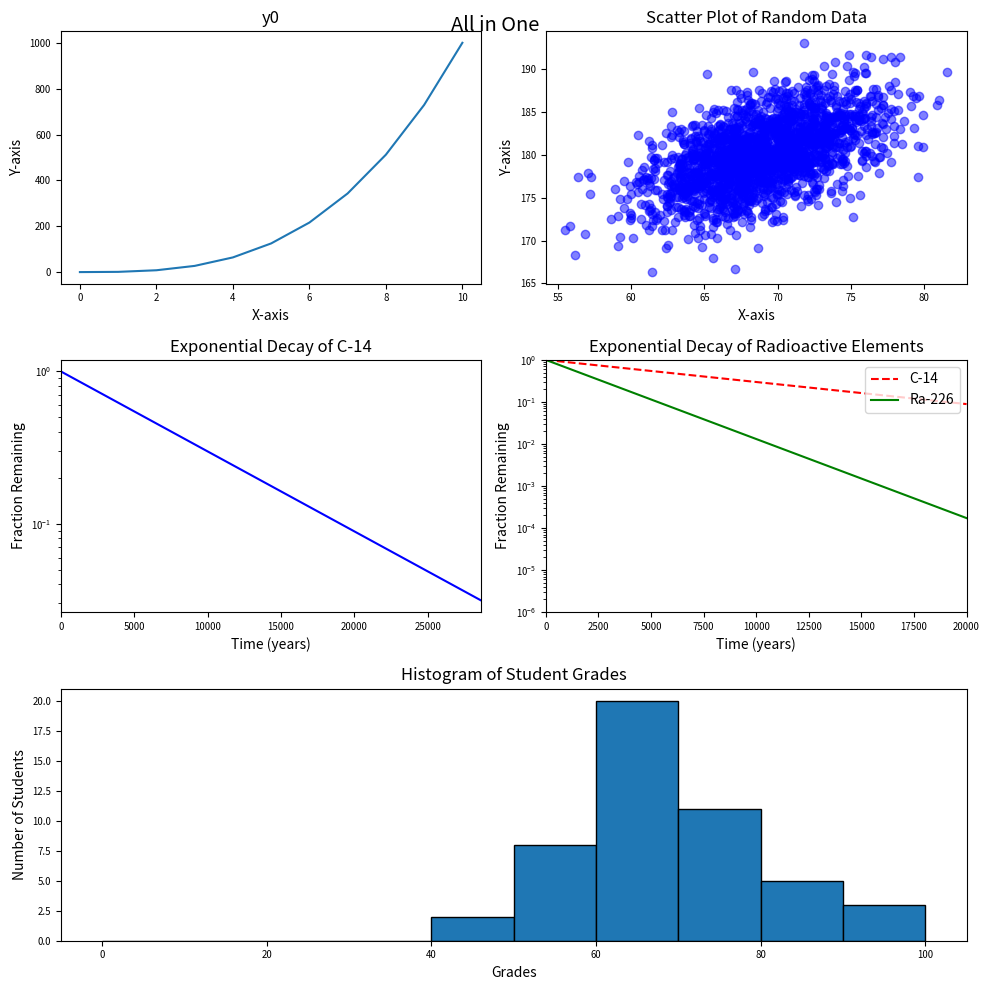

Reproduce this figure in Python.
#!/usr/bin/env python3
import numpy as np
import matplotlib.pyplot as plt

# Data for the plots
y0 = np.arange(0, 11) ** 3

mean = [69, 0]
cov = [[15, 8], [8, 15]]
np.random.seed(5)
x1, y1 = np.random.multivariate_normal(mean, cov, 2000).T
y1 += 180

x2 = np.arange(0, 28651, 5730)
r2 = np.log(0.5)
t2 = 5730
y2 = np.exp((r2 / t2) * x2)

x3 = np.arange(0, 21000, 1000)
r3 = np.log(0.5)
t31 = 5730
t32 = 1600
y31 = np.exp((r3 / t31) * x3)
y32 = np.exp((r3 / t32) * x3)

np.random.seed(5)
student_grades = np.random.normal(68, 15, 50)

# Plot configurations
plt.figure(figsize=(10, 10))

# Plot 1 (3x2 grid, first plot)
plt.subplot(3, 2, 1)
plt.plot(y0, label='y0')
plt.title('y0')
plt.xlabel('X-axis')
plt.ylabel('Y-axis')
plt.tick_params(axis='both', labelsize='x-small')

# Plot 2 (3x2 grid, second plot)
plt.subplot(3, 2, 2)
plt.scatter(x1, y1, alpha=0.5, color='blue', label='Scatter Plot')
plt.title('Scatter Plot of Random Data')
plt.xlabel('X-axis')
plt.ylabel('Y-axis')
plt.tick_params(axis='both', labelsize='x-small')

# Plot 3 (3x2 grid, third plot)
plt.subplot(3, 2, 3)
plt.plot(x2, y2, label='Exponential Decay', color='blue')
plt.title('Exponential Decay of C-14')
plt.xlabel('Time (years)')
plt.ylabel('Fraction Remaining')
plt.yscale('log')
plt.xlim(0, 28650)
plt.tick_params(axis='both', labelsize='x-small')

# Plot 4 (3x2 grid, fourth plot)
plt.subplot(3, 2, 4)
plt.plot(x3, y31, label='C-14', color='red', linestyle='--')
plt.plot(x3, y32, label='Ra-226', color='green', linestyle='-')
plt.title('Exponential Decay of Radioactive Elements')
plt.xlabel('Time (years)')
plt.ylabel('Fraction Remaining')
plt.xlim(0, 20000)
plt.ylim(1e-6, 1)
plt.yscale('log')
plt.legend(loc='upper right')
plt.tick_params(axis='both', labelsize='x-small')

# Plot 5 (3x2 grid, fifth plot, spans two columns)
plt.subplot(3, 2, (5, 6))
plt.hist(student_grades, bins=np.arange(0, 101, 10), edgecolor='black')
plt.title('Histogram of Student Grades')
plt.xlabel('Grades')
plt.ylabel('Number of Students')
plt.tick_params(axis='both', labelsize='x-small')

# Adjust layout
plt.tight_layout()

# Title of the figure
plt.suptitle('All in One', fontsize='x-large')

# Display the plots
plt.show()
